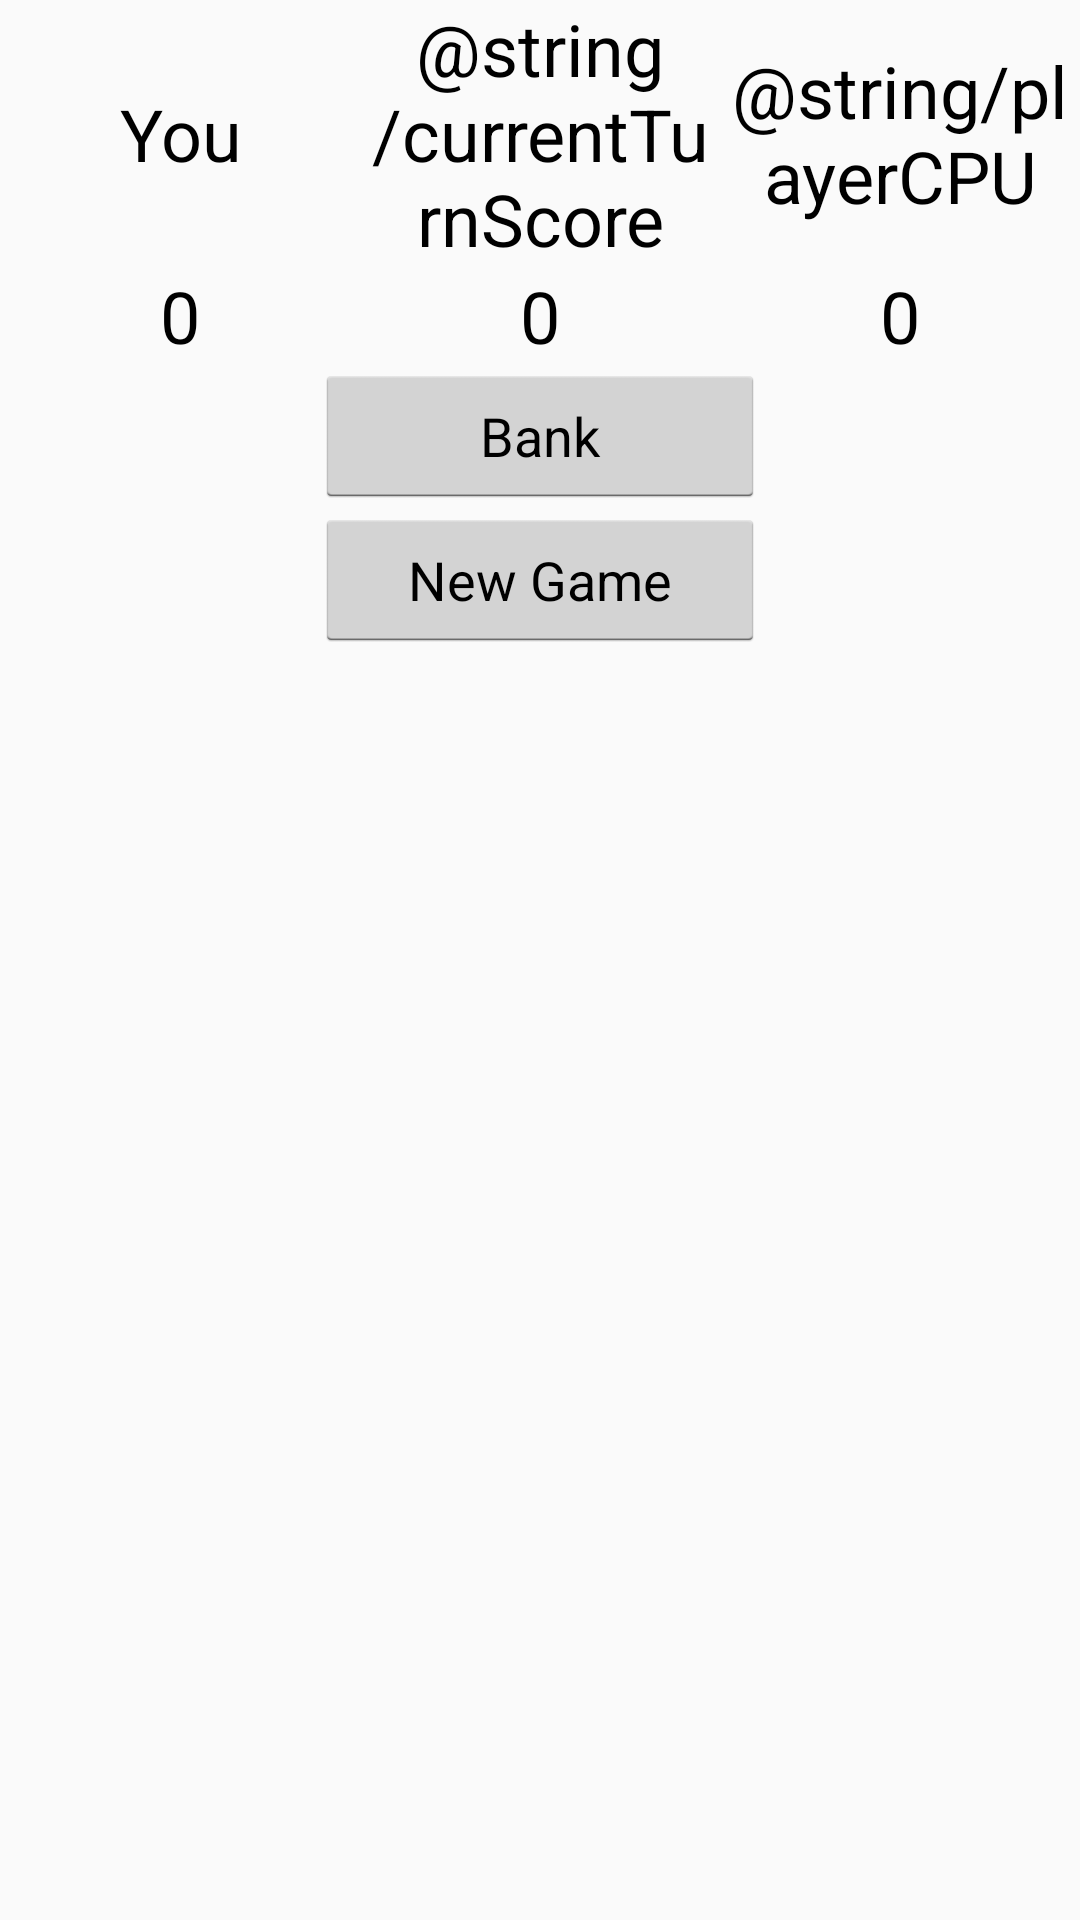

Here is an Android app screen rendered from its layout file. Give the layout XML and the strings, colors and styles it references.
<!-- AndroidManifest.xml: application theme AppTheme -->
<!-- res/layout/fragment_farkle_score_board.xml -->
<?xml version="1.0" encoding="utf-8"?>
<LinearLayout xmlns:android="http://schemas.android.com/apk/res/android"
    xmlns:tools="http://schemas.android.com/tools"
    android:layout_width="match_parent"
    android:layout_height="match_parent"
    android:gravity="center_horizontal"
    android:orientation="vertical"
    tools:context=".ui.game.farkle.FarkleScoreBoardFragment">

    <LinearLayout
        android:layout_width="match_parent"
        android:layout_height="wrap_content"
        android:gravity="center_vertical">

        <TextView
            android:id="@+id/tvPlayerYou"
            android:layout_width="0dp"
            android:layout_height="wrap_content"
            android:layout_weight="1"
            android:text="@string/playerYou"
            android:textAlignment="center"
            android:textSize="24sp" />

        <TextView
            android:layout_width="0dp"
            android:layout_height="wrap_content"
            android:layout_weight="1"
            android:text="@string/currentTurnScore"
            android:textAlignment="center"
            android:textSize="24sp" />

        <TextView
            android:id="@+id/tvPlayerCPU"
            android:layout_width="0dp"
            android:layout_height="wrap_content"
            android:layout_weight="1"
            android:text="@string/playerCPU"
            android:textAlignment="center"
            android:textSize="24sp" />

    </LinearLayout>

    <LinearLayout
        android:layout_width="match_parent"
        android:layout_height="wrap_content">

        <TextView
            android:id="@+id/tvYourScore"
            android:layout_width="0dp"
            android:layout_height="wrap_content"
            android:layout_weight="1"
            android:freezesText="true"
            android:text="0"
            android:textAlignment="center"
            android:textSize="24sp" />

        <TextView
            android:id="@+id/tvCurrentTurnScore"
            android:layout_width="0dp"
            android:layout_height="wrap_content"
            android:layout_weight="1"
            android:freezesText="true"
            android:text="0"
            android:textAlignment="center"
            android:textSize="24sp" />

        <TextView
            android:id="@+id/tvCPUScore"
            android:layout_width="0dp"
            android:layout_height="wrap_content"
            android:layout_weight="1"
            android:freezesText="true"
            android:text="0"
            android:textAlignment="center"
            android:textSize="24sp" />

    </LinearLayout>

    <Button
        android:id="@+id/btnBank"
        android:layout_width="150sp"
        android:layout_height="wrap_content"
        android:text="@string/bank" />

    <Button
        android:id="@+id/btnNewGame"
        android:layout_width="150sp"
        android:layout_height="wrap_content"
        android:text="@string/newGame" />

    <ScrollView
        android:id="@+id/svLog"
        android:layout_width="match_parent"
        android:layout_height="match_parent"
        android:layout_marginHorizontal="10sp"
        android:layout_marginVertical="10sp">

        <TextView
            android:id="@+id/tvLog"
            android:layout_width="match_parent"
            android:layout_height="wrap_content"
            android:freezesText="true"
            android:textSize="18sp" />

    </ScrollView>

</LinearLayout>
<!-- resources referenced by this layout -->
<resources>
  <string name="bank">Bank</string>
  <string name="currentTurnScore">Current Turn Score</string>
  <string name="newGame">New Game</string>
  <string name="playerCPU">CPU</string>
  <string name="playerYou">You</string>
  <style name="AppTheme" parent="Theme.AppCompat.Light">
          
          <item name="android:textColor">@android:color/black</item>
          <item name="buttonStyle">@android:style/Widget.Holo.Light.Button</item>
      </style>
</resources>
